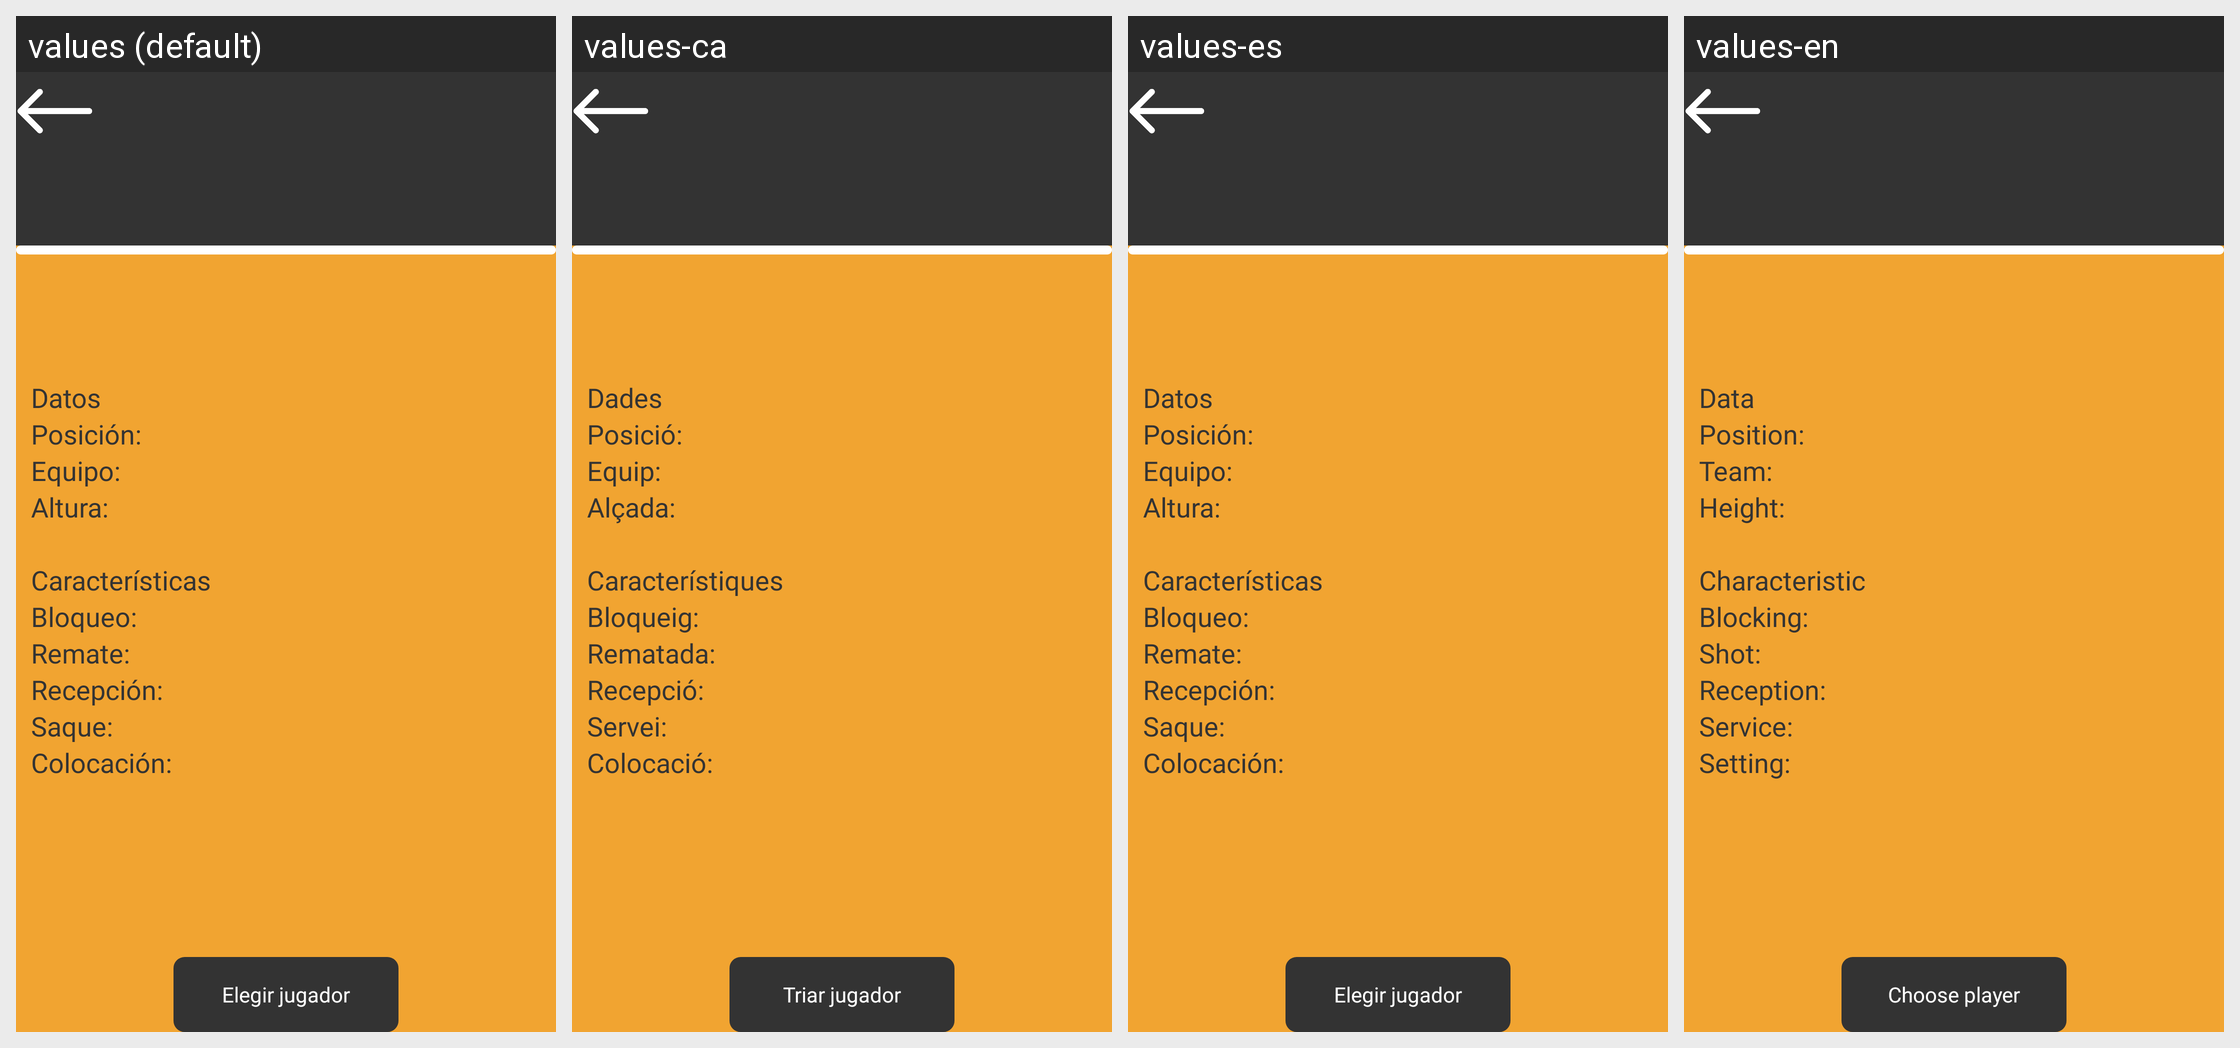

The same Android screen rendered under several of its app's locales, left to right. List the strings drawn on it with the default value and each locale's translation.
Android screen res/layout/viewholder_personaje.xml rendered under 4 locales, left to right: values (default), values-ca, values-es, values-en. Device: Nexus 5 (rendered at 1080×1920; each locale shown at half size, 540×960, under a caption strip naming it); theme AppTheme.
Strings drawn on this screen, with the default value and each locale's value (text and hints the layout hard-codes, and strings that could not be matched under every locale, appear in the picture but are not listed):

datos
  values: Datos
  values-ca: Dades
  values-es: Datos
  values-en: Data

posicion
  values: Posición:
  values-ca: Posició:
  values-es: Posición:
  values-en: Position:

equipo
  values: Equipo:
  values-ca: Equip:
  values-es: Equipo:
  values-en: Team:

altura
  values: Altura:
  values-ca: Alçada:
  values-es: Altura:
  values-en: Height:

caracteristicas
  values: Características
  values-ca: Característiques
  values-es: Características
  values-en: Characteristic

bloqueo
  values: Bloqueo:
  values-ca: Bloqueig:
  values-es: Bloqueo:
  values-en: Blocking:

remate
  values: Remate:
  values-ca: Rematada:
  values-es: Remate:
  values-en: Shot:

recepcion
  values: Recepción:
  values-ca: Recepció:
  values-es: Recepción:
  values-en: Reception:

saque
  values: Saque:
  values-ca: Servei:
  values-es: Saque:
  values-en: Service:

colocacion
  values: Colocación:
  values-ca: Colocació:
  values-es: Colocación:
  values-en: Setting:

elegirjugador
  values: Elegir jugador
  values-ca: Triar jugador
  values-es: Elegir jugador
  values-en: Choose player
